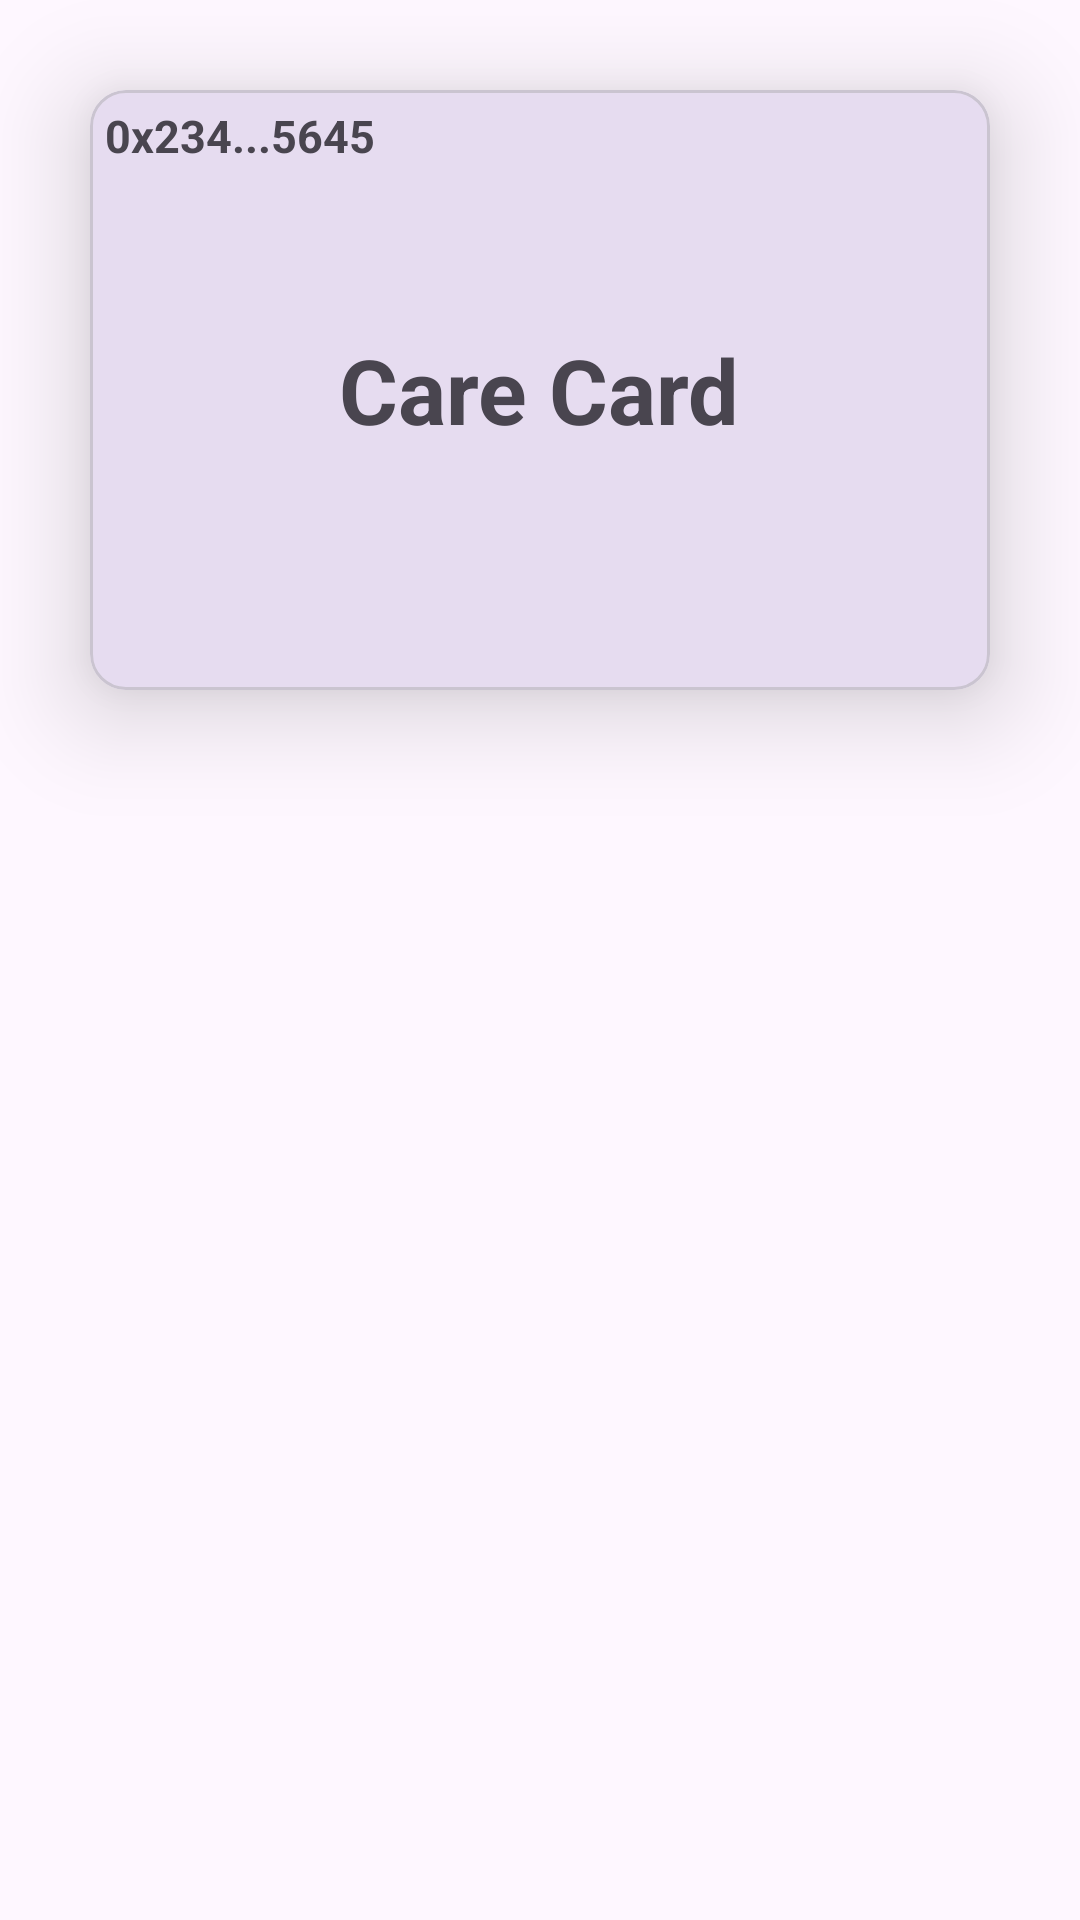

Write the Android layout XML for this screen, with the resource values it uses.
<!-- AndroidManifest.xml: application theme Theme.CareProtocol -->
<!-- res/layout/fragment_home.xml -->
<?xml version="1.0" encoding="utf-8"?>
<androidx.constraintlayout.widget.ConstraintLayout xmlns:android="http://schemas.android.com/apk/res/android"
    xmlns:app="http://schemas.android.com/apk/res-auto"
    xmlns:tools="http://schemas.android.com/tools"
    android:layout_width="match_parent"
    android:layout_height="match_parent"
    tools:context=".ui.home.HomeFragment">

    <com.google.android.material.card.MaterialCardView
        android:id="@+id/home_care_cardview"
        android:layout_width="match_parent"
        android:layout_height="200dp"
        android:layout_margin="30dp"
        app:cardElevation="20dp"
        app:layout_constraintEnd_toEndOf="parent"
        app:layout_constraintStart_toStartOf="parent"
        app:layout_constraintTop_toTopOf="parent" >

        <ImageView
            android:id="@+id/home_care_iv"
            android:layout_width="match_parent"
            android:layout_height="match_parent"
            android:scaleType="fitXY"/>

        <TextView
            android:id="@+id/home_care_tv"
            android:text="Care Card"
            android:layout_width="wrap_content"
            android:layout_height="wrap_content"
            android:layout_gravity="center"
            android:gravity="center"
            android:textStyle="bold"
            android:textSize="30sp" />

        <TextView
            android:id="@+id/home_user_id_tv"
            android:text="0x234...5645"
            android:layout_width="wrap_content"
            android:layout_height="wrap_content"
            android:textStyle="bold"
            android:padding="5dp"
            android:textSize="15sp"/>

    </com.google.android.material.card.MaterialCardView>

</androidx.constraintlayout.widget.ConstraintLayout>
<!-- resources referenced by this layout -->
<resources>
  <style name="Theme.CareProtocol" parent="Base.Theme.CareProtocol" />
  <style name="Base.Theme.CareProtocol" parent="Theme.Material3.Light.NoActionBar">
          
          
  
      </style>
</resources>
